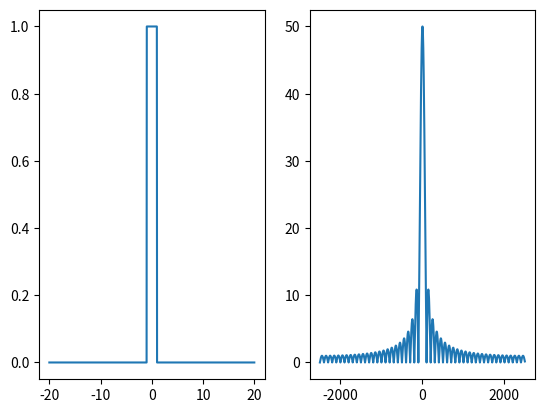

Reproduce this figure in Python.
#!/usr/bin/env python3
# -*- coding: utf-8 -*-

from scipy.fftpack import fft,fftshift,fftfreq
import matplotlib.pyplot as plt
import matplotlib.cm as cm
import numpy as np

a=1 #m
z=100 #m
lamb=2 #m
k=2*np.pi/lamb
A0=1

def distrib(x):
    if abs(x)<=a:
        return 1
    else:
        return 0

size=a*20
ech=1000
xi = np.linspace(-size,size,ech)

D=np.array([distrib(xi[i]) for i in range(ech)])
I=fftshift(fft(D))
F=np.linspace(-(ech-1)/4/size,(ech-1)/4/size,ech)

f, (ax1, ax2) = plt.subplots(1, 2)
ax1.plot(xi,D)
ax2.plot(F*z*lamb,abs(I))
plt.show()
